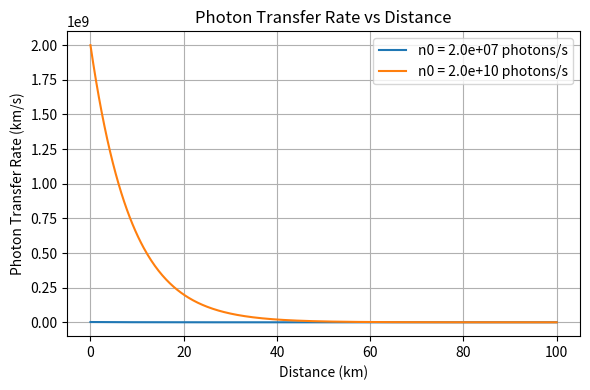

Here is the Python script that generated this plot:
import numpy as np
import matplotlib.pyplot as plt

# Constants
beta = 0.05  # photon loss in fiber (km^-1)
eta = 0.1  # quantum efficiency of detectors
fd = 10  # dark event frequency (Hz)
n0_values = [2e7, 2e10]  # photon emission rates (photons/s)
max_distance = 100  # maximum distance (km)
distances = np.linspace(0, max_distance, 500)  # distances to calculate (km)


# Binary entropy function
def binary_entropy(delta):
    return -delta * np.log2(delta) - (1 - delta) * np.log2(1 - delta)


# Calculate photon transfer rate, QBER, and secret bit rate for each n0
results = {}
for n0 in n0_values:
    pt = n0 * eta * 10 ** (-beta * distances)  # Photon transfer rate
    delta = fd / (pt + fd)  # QBER
    h2 = np.where(delta > 0, binary_entropy(delta), 0)  # Avoid log(0) warnings
    secret_rate = np.maximum(1 - 2 * h2, 0)  # Secret bit rate

    results[n0] = {"pt": pt, "delta": delta, "secret_rate": secret_rate}
# Plotting
plt.figure(figsize=(6, 4))
for n0, data in results.items():
    plt.plot(distances, data["pt"], label=f"n0 = {n0:.1e} photons/s")
plt.title("Photon Transfer Rate vs Distance")
plt.xlabel("Distance (km)")
plt.ylabel("Photon Transfer Rate (km/s)")
plt.legend()
plt.grid()
plt.tight_layout()
plt.show()
